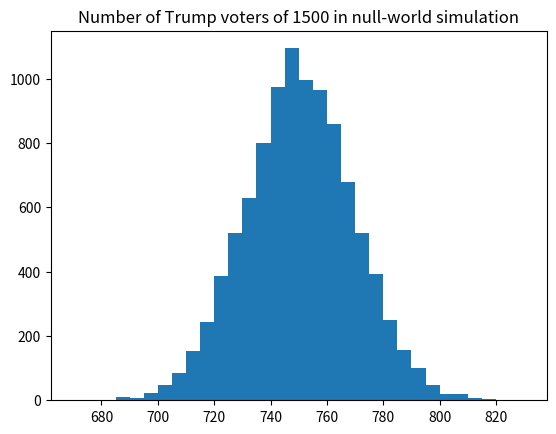

This chart was generated by the following Python code:
import numpy as np
import matplotlib.pyplot as plt

rnd = np.random.default_rng()

# Number of repeats we will run.
n = 10_000

# Make an integer array to store the counts.
trumps = np.zeros(n, dtype=int)

for i in range(n):
    votes = rnd.choice(['Trump', 'Clinton'], size=1500)
    trumps[i] = np.sum(votes == 'Trump')

# Integer bins from 670 through 830 in steps of 5.
plt.hist(trumps, bins=range(670, 831, 5))
plt.title('Number of Trump voters of 1500 in null-world simulation')

# How often >= 840 Trump votes in random draw?
k = np.sum(trumps >= 840)
# As a proportion of simulated resamples.
kk = k / n

print('Proportion voting for Trump:', kk)